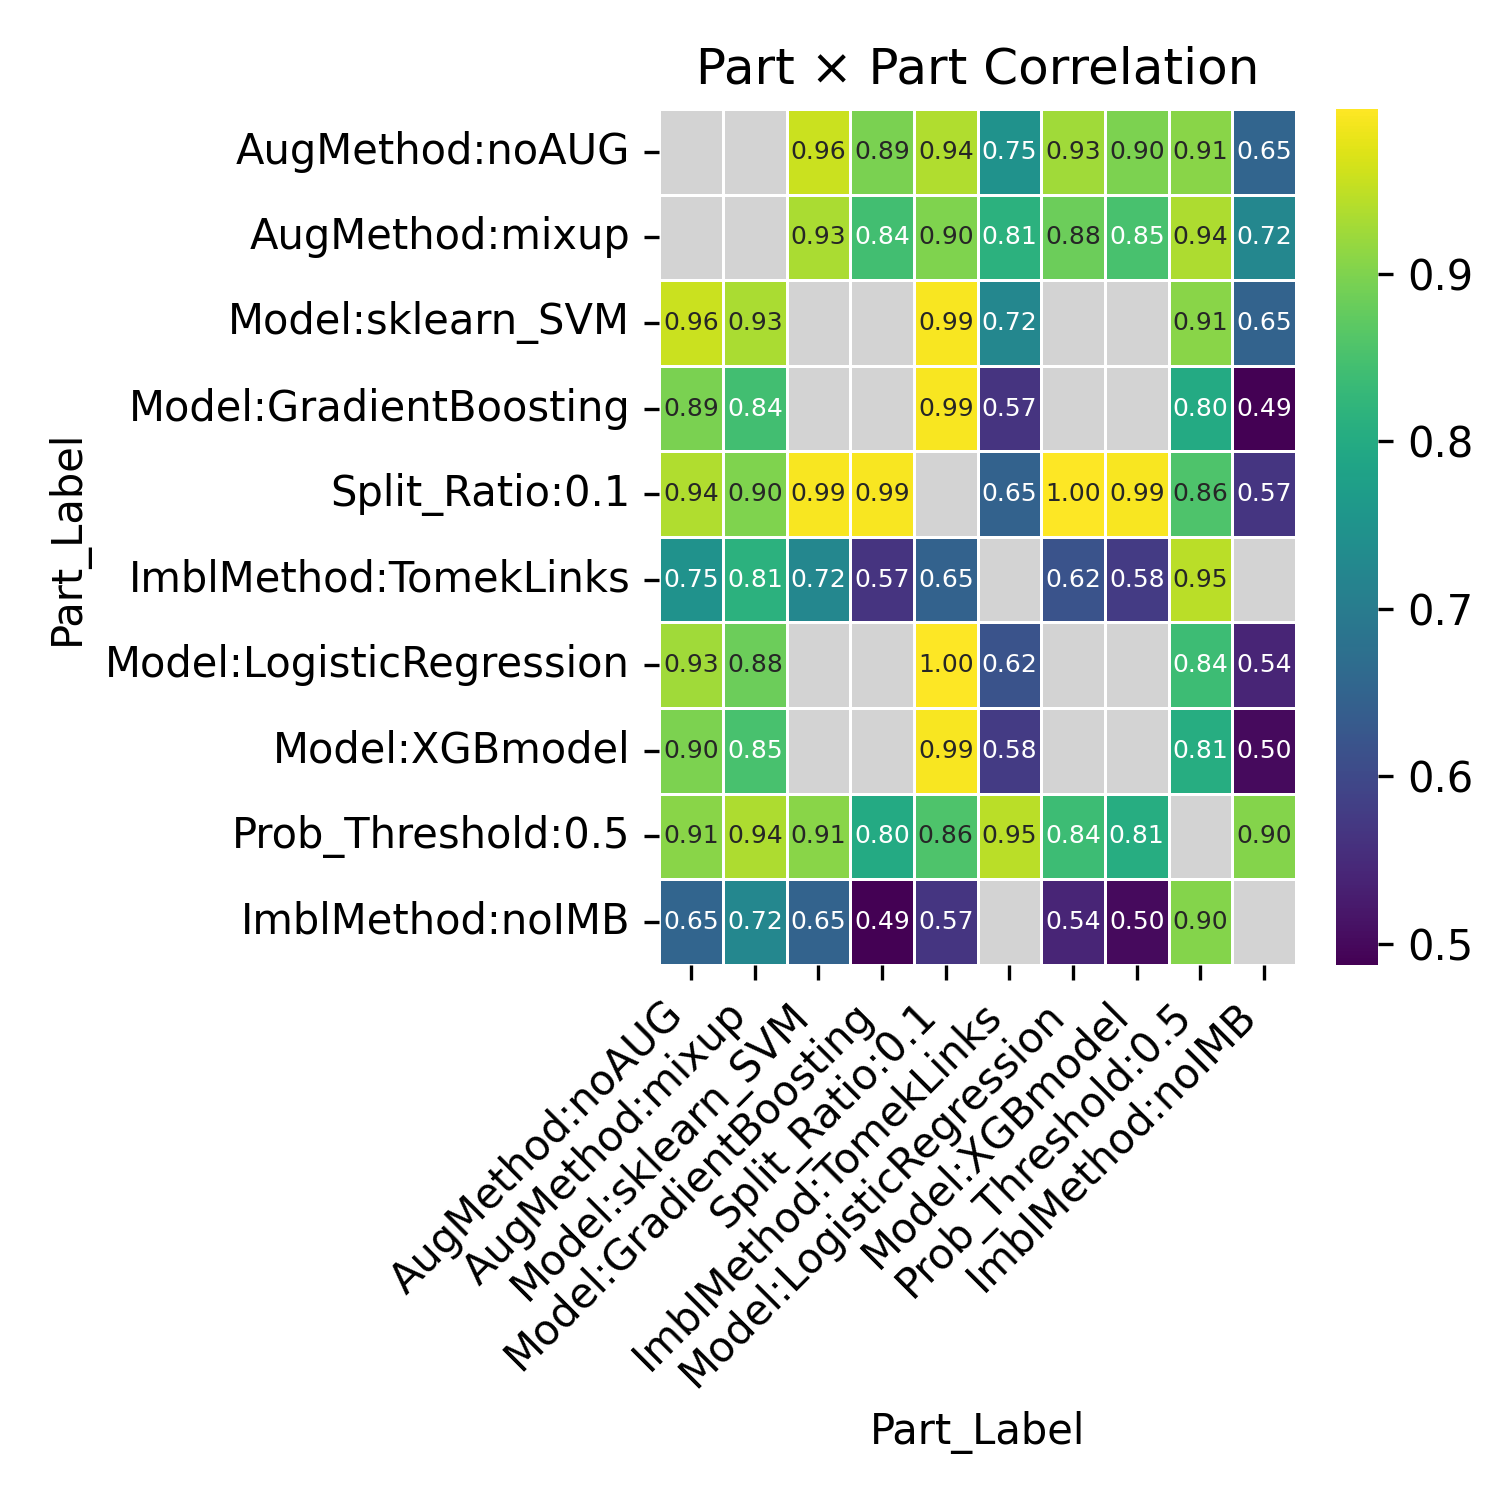

Data behind this chart, as committed beside it:
Part_Label, AugMethod:noAUG, AugMethod:mixup, Model:sklearn_SVM, Model:GradientBoosting, Split_Ratio:0.1, ImblMethod:TomekLinks, Model:LogisticRegression, Model:XGBmodel, Prob_Threshold:0.5, ImblMethod:noIMB
AugMethod:noAUG, , , 0.9576, 0.8949, 0.9379, 0.747, 0.9254, 0.8983, 0.9074, 0.6516
AugMethod:mixup, , , 0.9331, 0.8448, 0.9004, 0.8129, 0.8833, 0.8498, 0.9365, 0.7247
Model:sklearn_SVM, 0.9576, 0.9331, , , 0.9937, 0.7232, , , 0.9068, 0.6483
Model:GradientBoosting, 0.8949, 0.8448, , , 0.993, 0.5651, , , 0.7972, 0.4875
Split_Ratio:0.1, 0.9379, 0.9004, 0.9937, 0.993, , 0.6461, 0.9986, 0.9943, 0.8567, 0.5669
ImblMethod:TomekLinks, 0.747, 0.8129, 0.7232, 0.5651, 0.6461, , 0.6186, 0.5773, 0.9465, 
Model:LogisticRegression, 0.9254, 0.8833, , , 0.9986, 0.6186, , , 0.8372, 0.5397
Model:XGBmodel, 0.8983, 0.8498, , , 0.9943, 0.5773, , , 0.8059, 0.5005
Prob_Threshold:0.5, 0.9074, 0.9365, 0.9068, 0.7972, 0.8567, 0.9465, 0.8372, 0.8059, , 0.9032
ImblMethod:noIMB, 0.6516, 0.7247, 0.6483, 0.4875, 0.5669, , 0.5397, 0.5005, 0.9032, 
